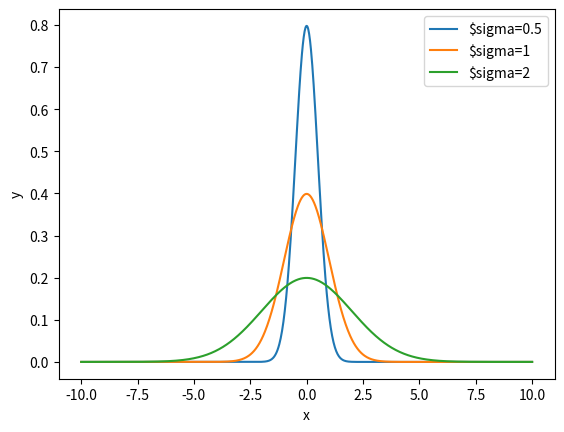

Reproduce this figure in Python.
import numpy as np
import matplotlib.pyplot as plt

def normal(x, mu=0, sigma=1):
    return 1 / (np.sqrt(2* np.pi) * sigma) * np.exp( - np.power(x - mu, 2) / (2 * np.power(sigma, 2)))

x = np.linspace(-10, 10, 1000)

y0 = normal(x, mu=-3)
y1 = normal(x, mu=0)
y2 = normal(x, mu=5)

plt.plot(x, y0, label='\$mu=-3')
plt.plot(x, y1, label='\$mu=0')
plt.plot(x, y2, label='\$mu=5')
plt.legend()
plt.xlabel('x')
plt.ylabel('y')
plt.show()

plt.clf()

y0 = normal(x, sigma=0.5)
y1 = normal(x, sigma=1)
y2 = normal(x, sigma=2)

plt.plot(x, y0, label='\$sigma=0.5')
plt.plot(x, y1, label='\$sigma=1')
plt.plot(x, y2, label='\$sigma=2')
plt.legend()
plt.xlabel('x')
plt.ylabel('y')
plt.show()